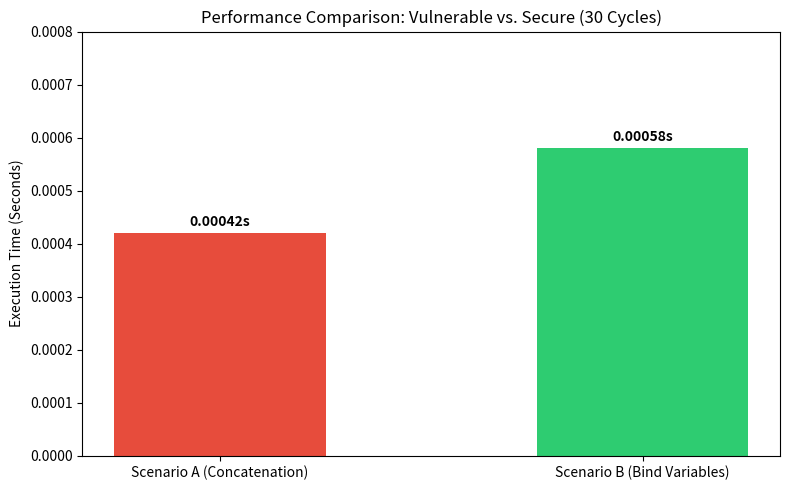

This chart was generated by the following Python code:
import matplotlib.pyplot as plt
import numpy as np

# Data from 30-cycle test results
labels = ['Scenario A (Concatenation)', 'Scenario B (Bind Variables)']
averages = [0.00042, 0.00058]

x = np.arange(len(labels))
width = 0.5

fig, ax = plt.subplots(figsize=(8, 5))
bars = ax.bar(x, averages, width, color=['#e74c3c', '#2ecc71'])

ax.set_ylabel('Execution Time (Seconds)')
ax.set_title('Performance Comparison: Vulnerable vs. Secure (30 Cycles)')
ax.set_xticks(x)
ax.set_xticklabels(labels)
ax.set_ylim(0, 0.0008)

for bar in bars:
    height = bar.get_height()
    ax.annotate(f'{height:.5f}s', 
                xy=(bar.get_x() + bar.get_width() / 2, height),
                xytext=(0, 3), 
                textcoords="offset points", 
                ha='center', va='bottom', fontweight='bold')

plt.tight_layout()

plt.savefig('performance_chart_30cycles.png')

plt.show()